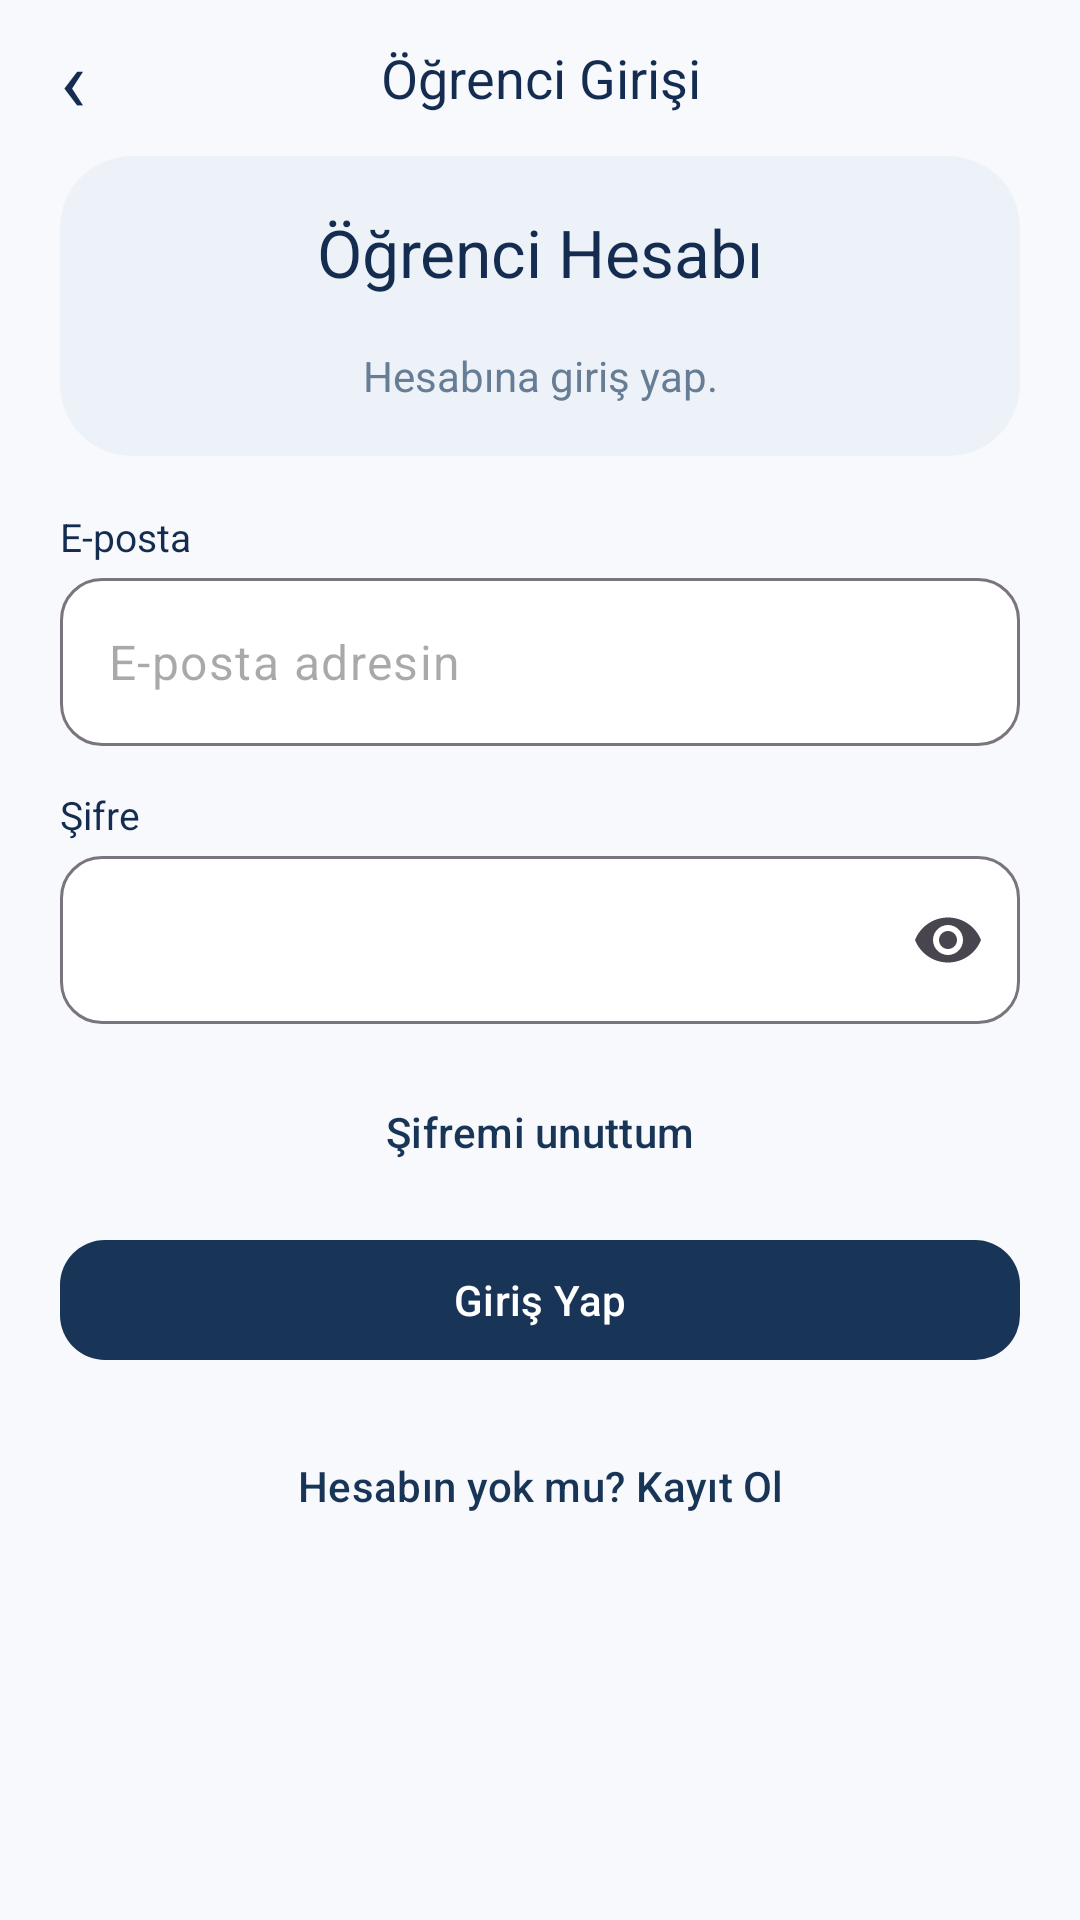

Reconstruct the res/layout file that produces this screen, plus the resources it refers to.
<!-- AndroidManifest.xml: application theme Theme.Camasir -->
<!-- res/layout/screen_student_login.xml -->
<ScrollView xmlns:android="http://schemas.android.com/apk/res/android"
    xmlns:app="http://schemas.android.com/apk/res-auto" android:layout_width="match_parent"
    android:layout_height="match_parent" android:fillViewport="true">
    <LinearLayout android:layout_width="match_parent" android:layout_height="wrap_content"
        android:orientation="vertical" android:paddingHorizontal="20dp" android:paddingBottom="20dp"
        android:focusableInTouchMode="true">
        <FrameLayout android:layout_width="match_parent" android:layout_height="52dp">
            <TextView android:layout_width="match_parent" android:layout_height="wrap_content" android:text="Öğrenci Girişi" android:textColor="@color/ink" android:textSize="18sp" android:layout_gravity="center" android:gravity="center" />
            <TextView android:id="@+id/back" android:layout_width="48dp" android:layout_height="match_parent"
                android:text="‹" android:textSize="29sp" android:textColor="@color/ink"
                android:gravity="center_vertical" android:contentDescription="Geri"
                android:background="?attr/selectableItemBackgroundBorderless" android:focusable="true" />
        </FrameLayout>
        <LinearLayout android:layout_width="match_parent" android:layout_height="wrap_content"
            android:minHeight="100dp" android:gravity="center" android:orientation="vertical"
            android:padding="12dp" android:background="@drawable/student_header">
            <TextView android:layout_width="match_parent" android:layout_height="wrap_content" android:text="Öğrenci Hesabı" android:textColor="@color/ink" android:textSize="22sp" android:gravity="center" />
            <TextView android:layout_width="match_parent" android:layout_height="wrap_content"
                android:gravity="center" android:layout_marginTop="17dp" android:textSize="14sp"
                android:textColor="@color/muted" android:text="Hesabına giriş yap." />
        </LinearLayout>
        <Space android:layout_width="1dp" android:layout_height="4dp" />
        <TextView android:layout_width="match_parent" android:layout_height="wrap_content" android:text="E-posta" android:textColor="@color/ink" android:textSize="13sp" android:labelFor="@+id/email" android:layout_marginTop="14dp" />
 <com.google.android.material.textfield.TextInputLayout style="@style/StudentField"
     android:layout_width="match_parent" android:layout_height="wrap_content"
     android:layout_marginTop="5dp" >
     <com.google.android.material.textfield.TextInputEditText android:id="@id/email"
         android:layout_width="match_parent" android:layout_height="wrap_content"
         android:minHeight="56dp" android:inputType="textEmailAddress" android:maxLines="1"
         android:hint="E-posta adresin" android:textSize="16sp" android:saveEnabled="false" />
 </com.google.android.material.textfield.TextInputLayout>
 <TextView android:layout_width="match_parent" android:layout_height="wrap_content" android:text="Şifre" android:textColor="@color/ink" android:textSize="13sp" android:labelFor="@+id/password" android:layout_marginTop="14dp" />
 <com.google.android.material.textfield.TextInputLayout style="@style/StudentField"
     android:layout_width="match_parent" android:layout_height="wrap_content"
     android:layout_marginTop="5dp" app:endIconMode="password_toggle">
     <com.google.android.material.textfield.TextInputEditText android:id="@id/password"
         android:layout_width="match_parent" android:layout_height="wrap_content"
         android:minHeight="56dp" android:inputType="textPassword" android:maxLines="1"
         android:hint="" android:textSize="16sp" android:saveEnabled="false" />
 </com.google.android.material.textfield.TextInputLayout>
 
        <com.google.android.material.button.MaterialButton android:id="@+id/forgot"
    style="@style/StudentLink" android:layout_width="match_parent"
    android:layout_height="wrap_content" android:layout_marginTop="12dp" android:text="Şifremi unuttum" /><com.google.android.material.button.MaterialButton android:id="@+id/submit"
    style="@style/StudentSubmit" android:layout_width="match_parent"
    android:layout_height="wrap_content" android:layout_marginTop="8dp" android:text="Giriş Yap" /><com.google.android.material.button.MaterialButton android:id="@+id/switch_screen"
    style="@style/StudentLink" android:layout_width="match_parent"
    android:layout_height="wrap_content" android:layout_marginTop="14dp" android:text="Hesabın yok mu? Kayıt Ol" />
        <TextView android:id="@+id/feedback" android:layout_width="match_parent" android:layout_height="wrap_content"
            android:gravity="center" android:textColor="@color/ink" android:accessibilityLiveRegion="polite" />
    </LinearLayout>
</ScrollView>
<!-- resources referenced by this layout -->
<resources>
  <color name="ink">#142C50</color>
  <color name="muted">#667D95</color>
  <!-- drawable student_header (drawable) -->
  <shape xmlns:android="http://schemas.android.com/apk/res/android">
      <corners android:radius="24dp" />
      <solid android:color="@color/nav_indicator" />
  </shape>
  <style name="StudentField" parent="Widget.Material3.TextInputLayout.OutlinedBox">
          <item name="hintEnabled">false</item>
          <item name="boxBackgroundColor">@color/card</item>
          <item name="boxCornerRadiusTopStart">14dp</item>
          <item name="boxCornerRadiusTopEnd">14dp</item>
          <item name="boxCornerRadiusBottomStart">14dp</item>
          <item name="boxCornerRadiusBottomEnd">14dp</item>
      </style>
  <style name="StudentLink" parent="Widget.Material3.Button.TextButton">
          <item name="android:minHeight">48dp</item>
          <item name="android:textAllCaps">false</item>
          <item name="android:textSize">14sp</item>
      </style>
  <style name="StudentSubmit" parent="Widget.Material3.Button">
          <item name="android:minHeight">48dp</item>
          <item name="android:textAllCaps">false</item>
          <item name="android:textSize">14sp</item>
          <item name="cornerRadius">15dp</item>
      </style>
  <style name="Theme.Camasir" parent="Theme.Camasir.Base" />
  <color name="nav_indicator">#EDF2F8</color>
  <color name="card">#FFFFFF</color>
  <style name="Theme.Camasir.Base" parent="Theme.Material3.DayNight.NoActionBar">
          <item name="colorPrimary">@color/nav_active</item>
          <item name="colorSecondary">@color/muted</item>
          <item name="android:windowBackground">@color/page</item>
  
          <item name="android:statusBarColor">@android:color/transparent</item>
          <item name="android:navigationBarColor">@android:color/transparent</item>
      </style>
  <color name="nav_active">#183456</color>
  <color name="page">#F7F9FC</color>
</resources>
